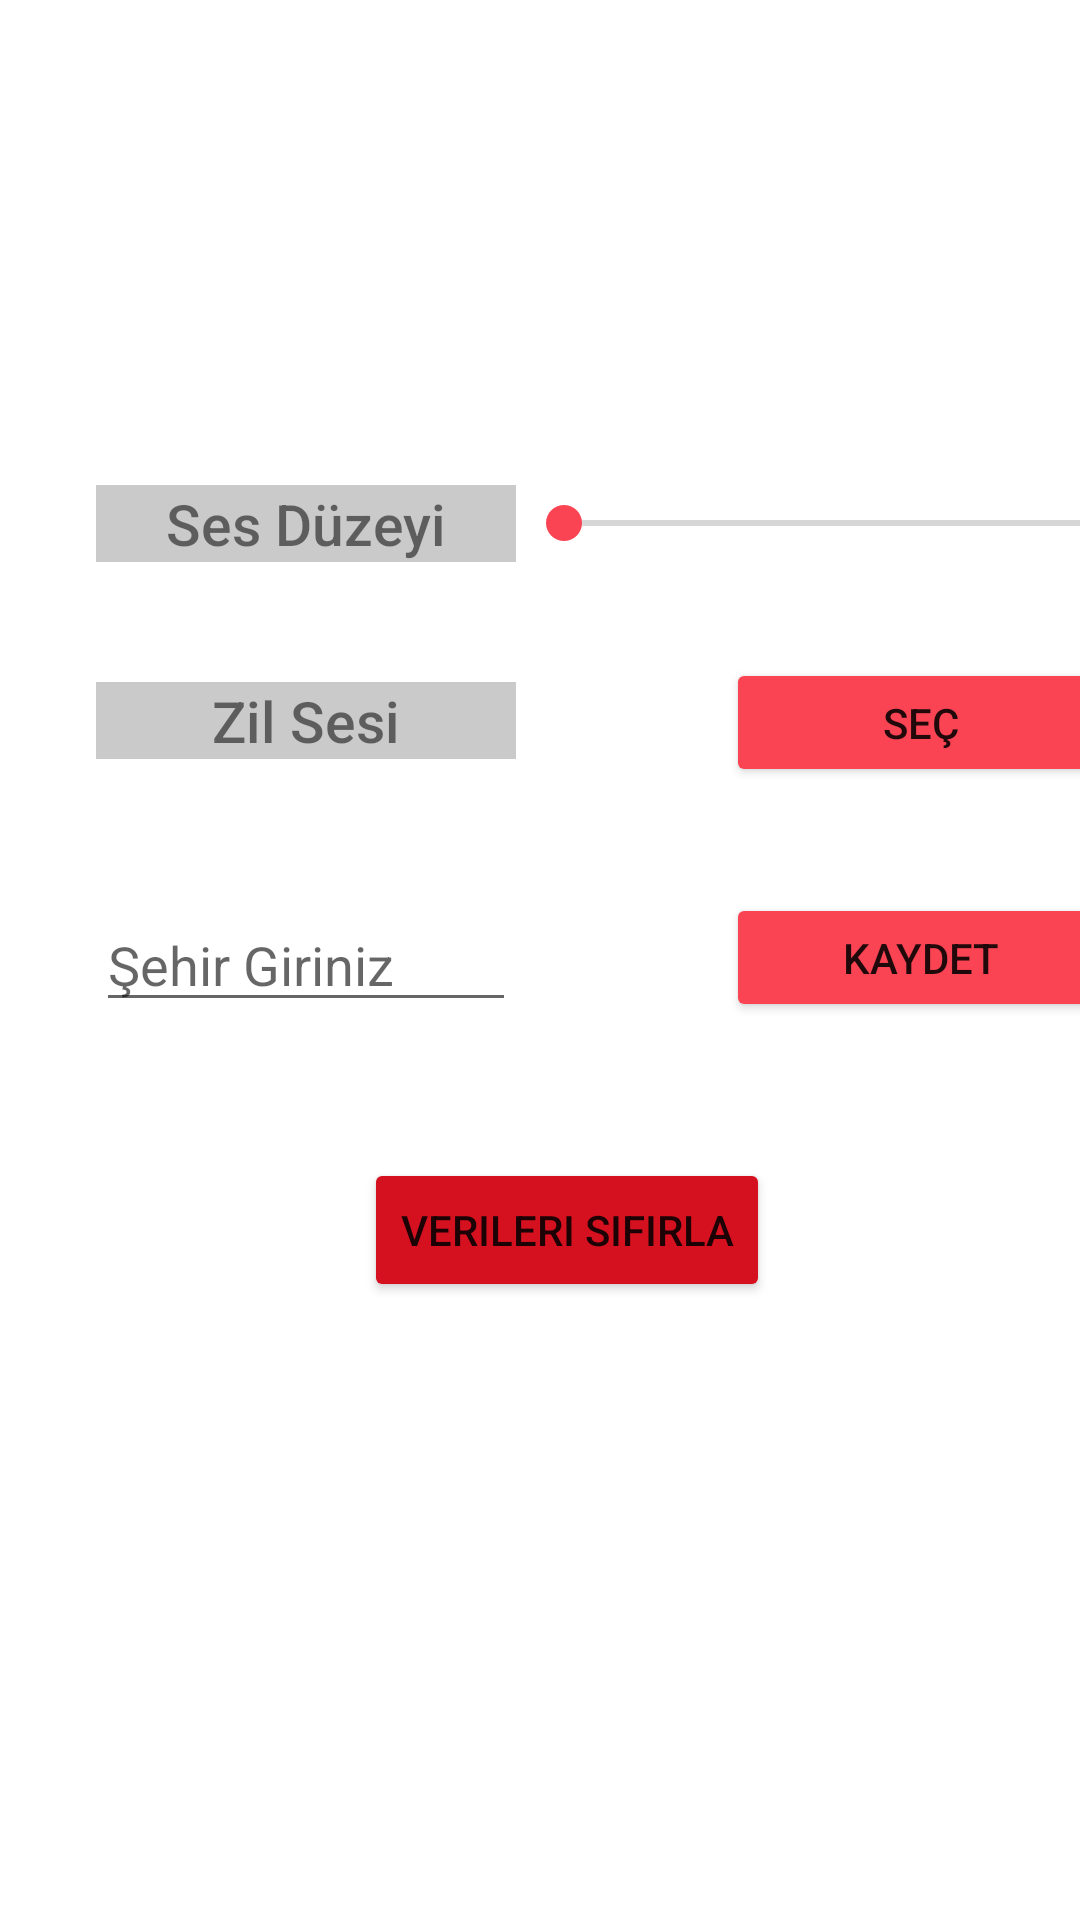

Layout XML and referenced resources for this Android screen:
<!-- AndroidManifest.xml: application theme Theme.GamerControl -->
<!-- res/layout/fragment_ayarlar.xml -->
<?xml version="1.0" encoding="utf-8"?>
<androidx.constraintlayout.widget.ConstraintLayout
    xmlns:android="http://schemas.android.com/apk/res/android"
    xmlns:app="http://schemas.android.com/apk/res-auto"
    xmlns:tools="http://schemas.android.com/tools"
    android:layout_width="match_parent"
    android:layout_height="match_parent"
    tools:context=".ui.ayarlar.AyarlarFragment">

    <Button
        android:id="@+id/btnSehirKaydet"
        android:layout_width="130dp"
        android:layout_height="43dp"
        android:backgroundTint="#fa4454"
        android:fontFamily="sans-serif-medium"
        android:text="Kaydet"
        android:textSize="14sp"
        app:layout_constraintBottom_toBottomOf="@+id/txtSehir"
        app:layout_constraintEnd_toEndOf="@+id/ZilSesiButton"
        app:layout_constraintHorizontal_bias="0.0"
        app:layout_constraintStart_toStartOf="@+id/ZilSesiButton"
        app:layout_constraintTop_toTopOf="@+id/txtSehir"
        app:layout_constraintVertical_bias="1.0" />

    <Button
        android:id="@+id/ZilSesiButton"
        android:layout_width="130dp"
        android:layout_height="43dp"
        android:backgroundTint="#fa4454"
        android:fontFamily="sans-serif-medium"
        android:text="Seç"
        android:textSize="14sp"
        app:layout_constraintBottom_toBottomOf="@+id/textView6"
        app:layout_constraintEnd_toEndOf="@+id/seekBar"
        app:layout_constraintHorizontal_bias="0.736"
        app:layout_constraintStart_toEndOf="@+id/textView6"
        app:layout_constraintTop_toTopOf="@+id/textView6"
        app:layout_constraintVertical_bias="0.47" />

    <com.google.android.material.textfield.TextInputEditText
        android:id="@+id/txtSehir"
        android:layout_width="140dp"
        android:layout_height="wrap_content"
        android:hint="Şehir Giriniz"
        android:textColor="#000000"
        app:layout_constraintBottom_toBottomOf="parent"
        app:layout_constraintEnd_toEndOf="@+id/textView6"
        app:layout_constraintStart_toStartOf="@+id/textView6"
        app:layout_constraintTop_toTopOf="parent" />

    <Button
        android:id="@+id/verilerisilbtn"
        android:layout_width="wrap_content"
        android:layout_height="wrap_content"
        android:backgroundTint="#D5101F"
        android:text="Verileri Sıfırla"
        android:textSize="14sp"
        app:layout_constraintBottom_toBottomOf="parent"
        app:layout_constraintEnd_toEndOf="parent"
        app:layout_constraintHorizontal_bias="0.54"
        app:layout_constraintStart_toStartOf="parent"
        app:layout_constraintTop_toTopOf="parent"
        app:layout_constraintVertical_bias="0.652" />

    <SeekBar
        android:id="@+id/seekBar"
        android:layout_width="225dp"
        android:layout_height="30dp"
        android:progressTint="#5A5656"
        android:thumbTint="#fa4454"
        app:layout_constraintBottom_toBottomOf="parent"
        app:layout_constraintEnd_toEndOf="parent"
        app:layout_constraintHorizontal_bias="0.0"
        app:layout_constraintStart_toEndOf="@+id/textView5"
        app:layout_constraintTop_toTopOf="parent"
        app:layout_constraintVertical_bias="0.261" />

    <TextView
        android:id="@+id/textView5"
        android:layout_width="140dp"
        android:layout_height="wrap_content"
        android:layout_marginStart="32dp"
        android:background="#8B9F9F9F"
        android:fontFamily="sans-serif-medium"
        android:text="Ses Düzeyi"
        android:textAlignment="center"
        android:textSize="19sp"
        app:layout_constraintBottom_toBottomOf="parent"
        app:layout_constraintStart_toStartOf="parent"
        app:layout_constraintTop_toTopOf="parent"
        app:layout_constraintVertical_bias="0.263" />

    <TextView
        android:id="@+id/textView6"
        android:layout_width="140dp"
        android:layout_height="wrap_content"
        android:background="#8B9F9F9F"
        android:fontFamily="sans-serif-medium"
        android:text="Zil Sesi"
        android:textAlignment="center"
        android:textSize="19sp"
        app:layout_constraintBottom_toBottomOf="parent"
        app:layout_constraintEnd_toStartOf="@+id/seekBar"
        app:layout_constraintStart_toStartOf="@+id/textView5"
        app:layout_constraintTop_toBottomOf="@+id/textView5"
        app:layout_constraintVertical_bias="0.094" />

</androidx.constraintlayout.widget.ConstraintLayout>
<!-- resources referenced by this layout -->
<resources>
  <style name="Theme.GamerControl" parent="Theme.MaterialComponents.DayNight.DarkActionBar">
          
          <item name="colorPrimary">@color/purple_500</item>
          <item name="colorPrimaryVariant">@color/purple_700</item>
          <item name="colorOnPrimary">@color/white</item>
          
          <item name="colorSecondary">@color/teal_200</item>
          <item name="colorSecondaryVariant">@color/teal_700</item>
          <item name="colorOnSecondary">@color/black</item>
          
          <item name="android:statusBarColor" tools:targetApi="l">?attr/colorPrimaryVariant</item>
          
      </style>
  <color name="purple_500">#D5101F</color>
  <color name="purple_700">#DF2533</color>
  <color name="white">#FFFFFFFF</color>
  <color name="teal_200">#676767</color>
  <color name="teal_700">#4E4E4E</color>
  <color name="black">#FF000000</color>
</resources>
